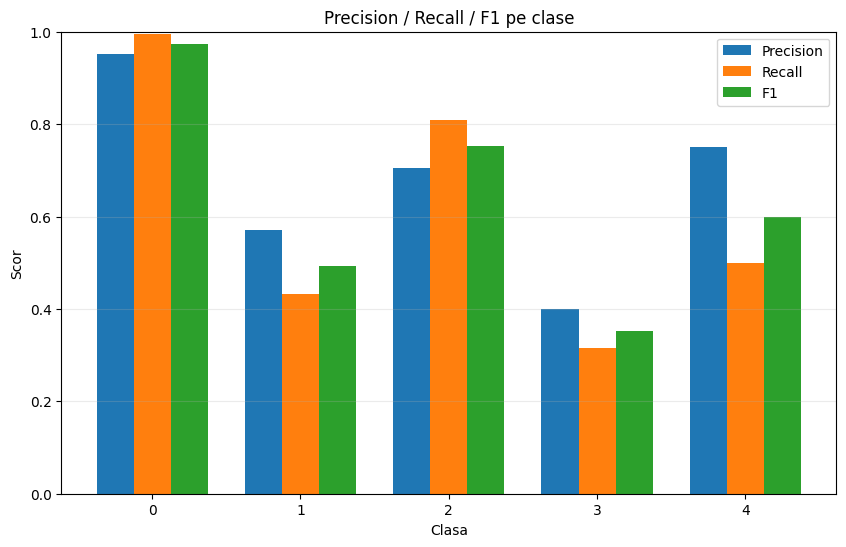

Source data for this figure (header and first rows):
class, precision, recall, f1, support
0, 0.9524, 0.9945, 0.973, 181
1, 0.5714, 0.4324, 0.4923, 37
2, 0.7043, 0.81, 0.7535, 100
3, 0.4, 0.3158, 0.3529, 19
4, 0.75, 0.5, 0.6, 30
